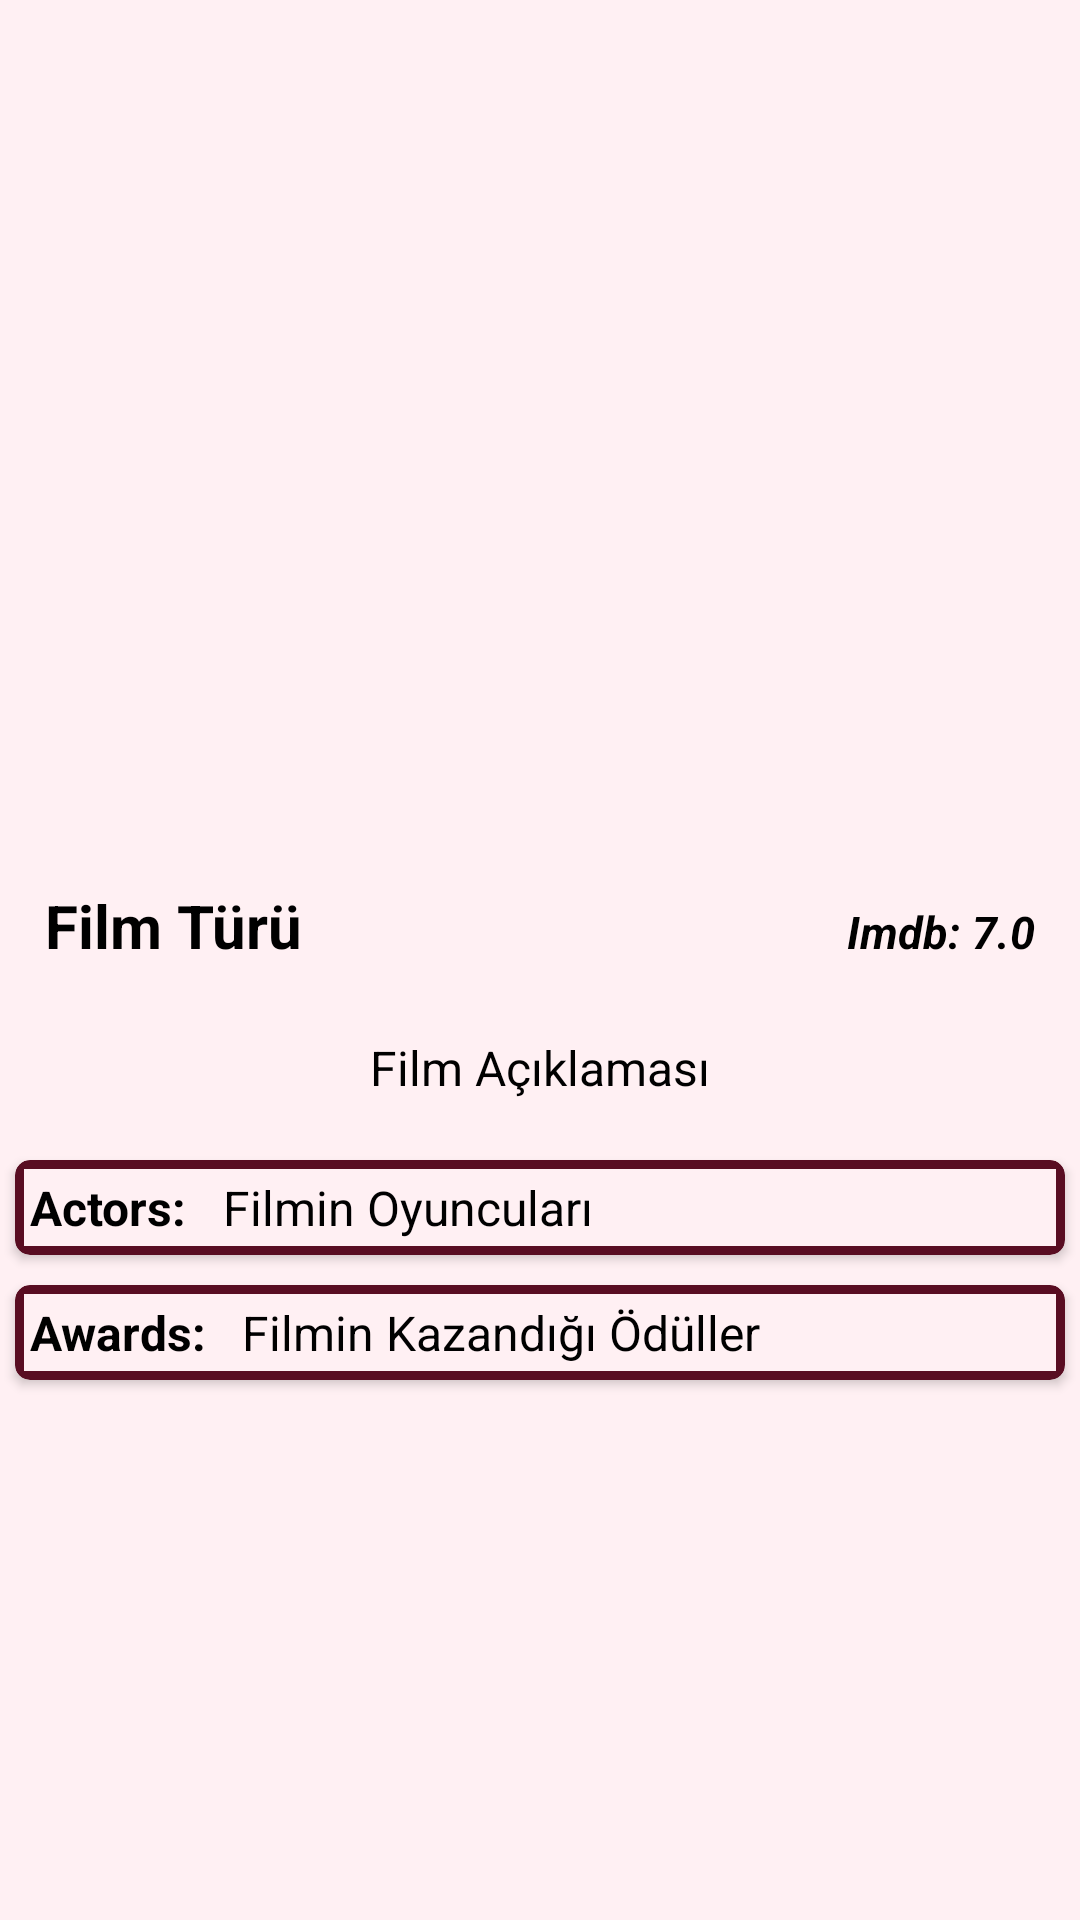

Layout XML and referenced resources for this Android screen:
<!-- AndroidManifest.xml: application theme Theme.Sinemalar -->
<!-- res/layout/fragment_film_showing.xml -->
<?xml version="1.0" encoding="utf-8"?>
<layout xmlns:android="http://schemas.android.com/apk/res/android"
    xmlns:tools="http://schemas.android.com/tools"
    xmlns:app="http://schemas.android.com/apk/res-auto">
<LinearLayout
    android:layout_width="match_parent"
    android:layout_height="match_parent"
    android:gravity="center_horizontal"
    android:orientation="vertical"
    android:background="@color/red6"
    tools:context=".view.FilmShowingFragment">


            <ImageView
                android:id="@+id/ivShowFilmPoster"
                android:layout_margin="15dp"
                android:src="@mipmap/ic_launcher_round"
                android:layout_width="250dp"
                android:layout_height="250dp"/>
           <LinearLayout
               android:layout_width="match_parent"
               android:layout_margin="5dp"
               android:layout_height="40dp"
               android:orientation="horizontal">
               <TextView
                   android:id="@+id/tvShowFilmGenre"
                   android:layout_marginTop="10dp"
                   android:layout_marginLeft="10dp"
                   android:layout_marginRight="10dp"
                   android:text="@string/filmGenre"
                   android:textColor="@color/black"
                   android:textSize="20sp"
                   android:textStyle="bold"
                   android:layout_weight="1"
                   android:layout_width="match_parent"
                   android:layout_height="wrap_content"/>

               <TextView
                   android:id="@+id/tvShowFilmImbd"
                   android:layout_marginTop="10dp"
                   android:layout_marginLeft="10dp"
                   android:layout_weight="1"
                   android:layout_marginRight="10dp"
                   android:gravity="right"
                   android:text="@string/filmImdb"
                   android:textColor="@color/black"
                   android:textSize="15sp"
                   android:textStyle="bold|italic"
                   android:layout_width="match_parent"
                   android:layout_height="wrap_content"/>
           </LinearLayout>


            <TextView
                android:id="@+id/tvShowFilmDesc"
                android:layout_margin="15dp"
                android:text="@string/filmPlot"
                android:textSize="16sp"
                android:textColor="@color/black"
                android:layout_width="wrap_content"
                android:layout_height="wrap_content"/>

    <androidx.cardview.widget.CardView
        android:layout_width="match_parent"
        android:layout_height="wrap_content"
        android:layout_margin="5dp"
        android:background="@color/red4"
        android:backgroundTint="@color/red1"
        app:cardCornerRadius="5dp"
        >

    <LinearLayout
        android:layout_width="match_parent"
        android:layout_height="wrap_content"
        android:background="@color/red6"
        android:layout_margin="3dp"
        android:orientation="horizontal">
        <TextView
            android:layout_width="wrap_content"
            android:layout_height="wrap_content"
            android:text="Actors:  "
            android:textStyle="bold"
            android:textSize="16sp"
            android:layout_margin="2dp"
            android:gravity="left"
            android:textColor="@color/black"
            />
        <TextView
            android:id="@+id/tvShowFilmActors"
            android:layout_width="match_parent"
            android:layout_height="wrap_content"
            android:text="@string/filmActors"
            android:textSize="16sp"
            android:gravity="left"
            android:layout_margin="2dp"
            android:textColor="@color/black"
            />
    </LinearLayout>
    </androidx.cardview.widget.CardView>

<androidx.cardview.widget.CardView
    android:layout_width="match_parent"
    app:cardCornerRadius="5dp"
    android:layout_margin="5dp"
    android:background="@color/red4"
    android:backgroundTint="@color/red1"
    android:layout_height="wrap_content">
    <LinearLayout
        android:layout_width="match_parent"
        android:layout_height="wrap_content"
        android:orientation="horizontal"
        android:background="@color/red6"
        android:layout_margin="3dp">
        <TextView
            android:layout_width="wrap_content"
            android:layout_height="wrap_content"
            android:text="Awards:  "
            android:textSize="16sp"
            android:layout_margin="2dp"
            android:textStyle="bold"
            android:gravity="left"
            android:textColor="@color/black"
            />
        <TextView
            android:id="@+id/tvShowFilmAwards"
            android:layout_width="match_parent"
            android:layout_height="wrap_content"
            android:layout_margin="2dp"
            android:text="@string/filmAwards"
            android:textSize="16sp"
            android:gravity="left"
            android:textColor="@color/black"
            /></LinearLayout>
</androidx.cardview.widget.CardView>





</LinearLayout>
</layout>
<!-- resources referenced by this layout -->
<resources>
  <color name="black">#FF000000</color>
  <color name="red1">#590d22</color>
  <color name="red4">#ff8fa3</color>
  <color name="red6">#fff0f3</color>
  <string name="filmActors">Filmin Oyuncuları</string>
  <string name="filmAwards">Filmin Kazandığı Ödüller</string>
  <string name="filmGenre">Film Türü</string>
  <string name="filmImdb">Imdb: 7.0</string>
  <string name="filmPlot">Film Açıklaması</string>
  <style name="Theme.Sinemalar" parent="Theme.MaterialComponents.DayNight.DarkActionBar">
          
          
          <item name="colorPrimary">@color/purple_500</item>
          <item name="colorPrimaryVariant">@color/purple_700</item>
          <item name="colorOnPrimary">@color/white</item>
          
          <item name="colorSecondary">@color/teal_200</item>
          <item name="colorSecondaryVariant">@color/teal_700</item>
          <item name="colorOnSecondary">@color/black</item>
          
          <item name="android:statusBarColor" tools:targetApi="l">@color/darkgrey</item>
          
          
      </style>
  <color name="purple_500">#FF6200EE</color>
  <color name="purple_700">#FF3700B3</color>
  <color name="white">#FFFFFFFF</color>
  <color name="teal_200">#FF03DAC5</color>
  <color name="teal_700">#FF018786</color>
  <color name="darkgrey">#293241</color>
</resources>
